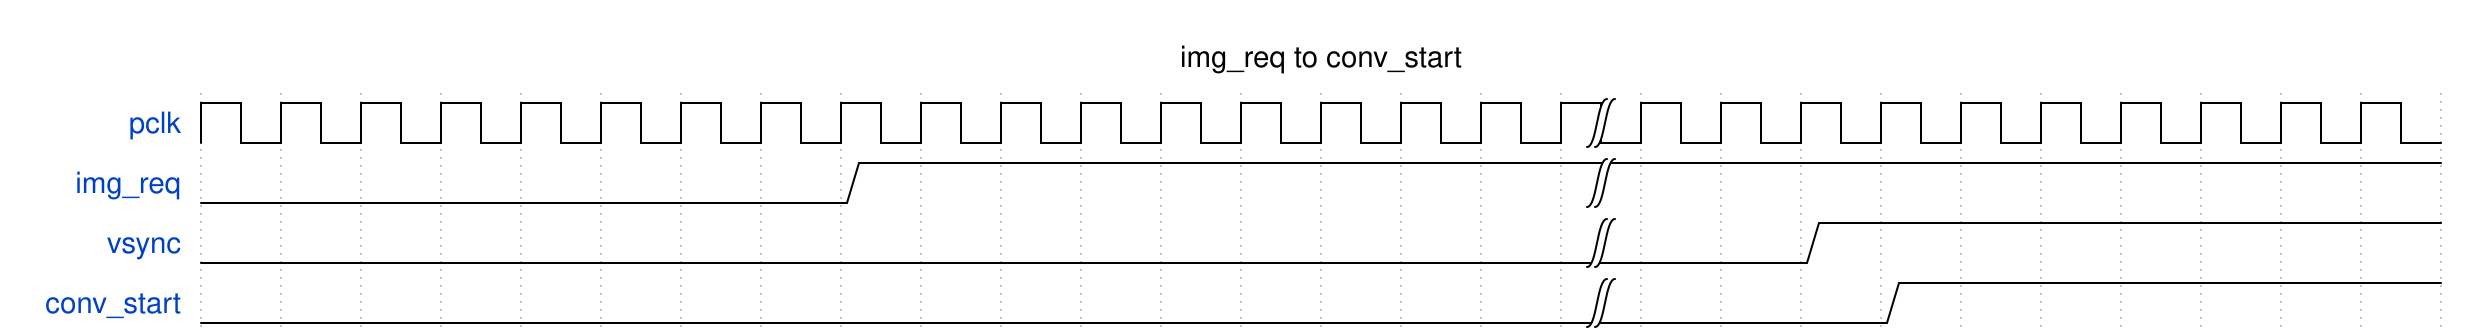

Reproduce this timing diagram as a WaveDrom spec.

{signal: [
  {name: 'pclk',       wave: 'p................|..........'},
  {name: 'img_req',    wave: '0.......1........|..........'},
  {name: 'vsync',      wave: '0................|..1.......'},
  {name: 'conv_start', wave: '0................|...1......'},
],
 head:{
   text:'img_req to conv_start'   
 },
}